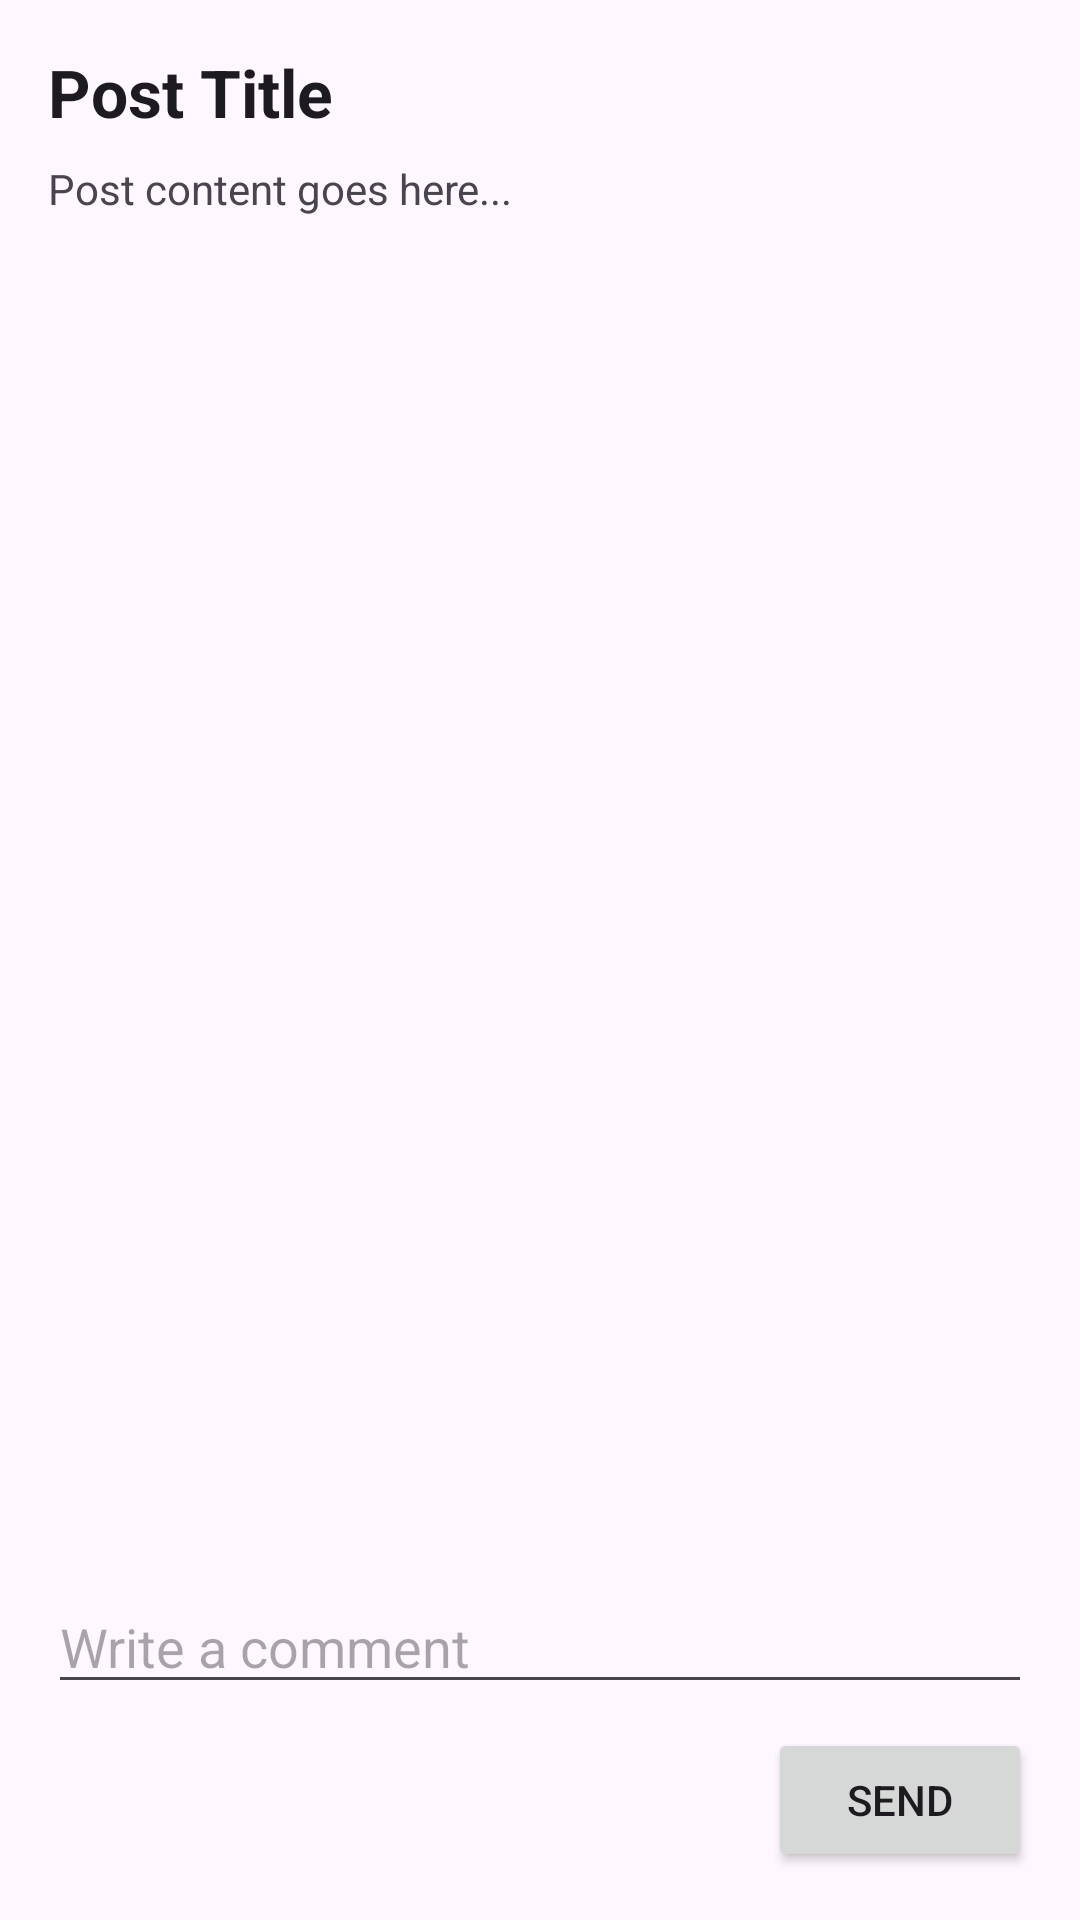

This screen was rendered from an Android layout file. Write that file and the resources it references.
<!-- AndroidManifest.xml: application theme Theme.SmartMedBeta -->
<!-- res/layout/activity_post_detail.xml -->
<LinearLayout xmlns:android="http://schemas.android.com/apk/res/android"
    android:orientation="vertical"
    android:layout_width="match_parent"
    android:layout_height="match_parent"
    android:padding="16dp">


    <TextView
        android:id="@+id/tvPostTitle"
        android:layout_width="match_parent"
        android:layout_height="wrap_content"
        android:text="Post Title"
        android:textAppearance="?android:attr/textAppearanceLarge"
        android:textStyle="bold"
        android:paddingBottom="8dp" />

    <TextView
        android:id="@+id/tvPostContent"
        android:layout_width="match_parent"
        android:layout_height="wrap_content"
        android:text="Post content goes here..."
        android:paddingBottom="16dp" />


    <androidx.recyclerview.widget.RecyclerView
        android:id="@+id/recyclerViewComments"
        android:layout_width="match_parent"
        android:layout_height="0dp"
        android:layout_weight="1" />

    <EditText
        android:id="@+id/etNewComment"
        android:layout_width="match_parent"
        android:layout_height="wrap_content"
        android:hint="Write a comment" />

    <Button
        android:id="@+id/btnSendComment"
        android:layout_width="wrap_content"
        android:layout_height="wrap_content"
        android:text="Send"
        android:layout_gravity="end"
        android:layout_marginTop="8dp" />

</LinearLayout>
<!-- resources referenced by this layout -->
<resources>
  <style name="Theme.SmartMedBeta" parent="Base.Theme.SmartMedBeta" />
  <style name="Base.Theme.SmartMedBeta" parent="Theme.Material3.DayNight.NoActionBar">
          
          
      </style>
</resources>
